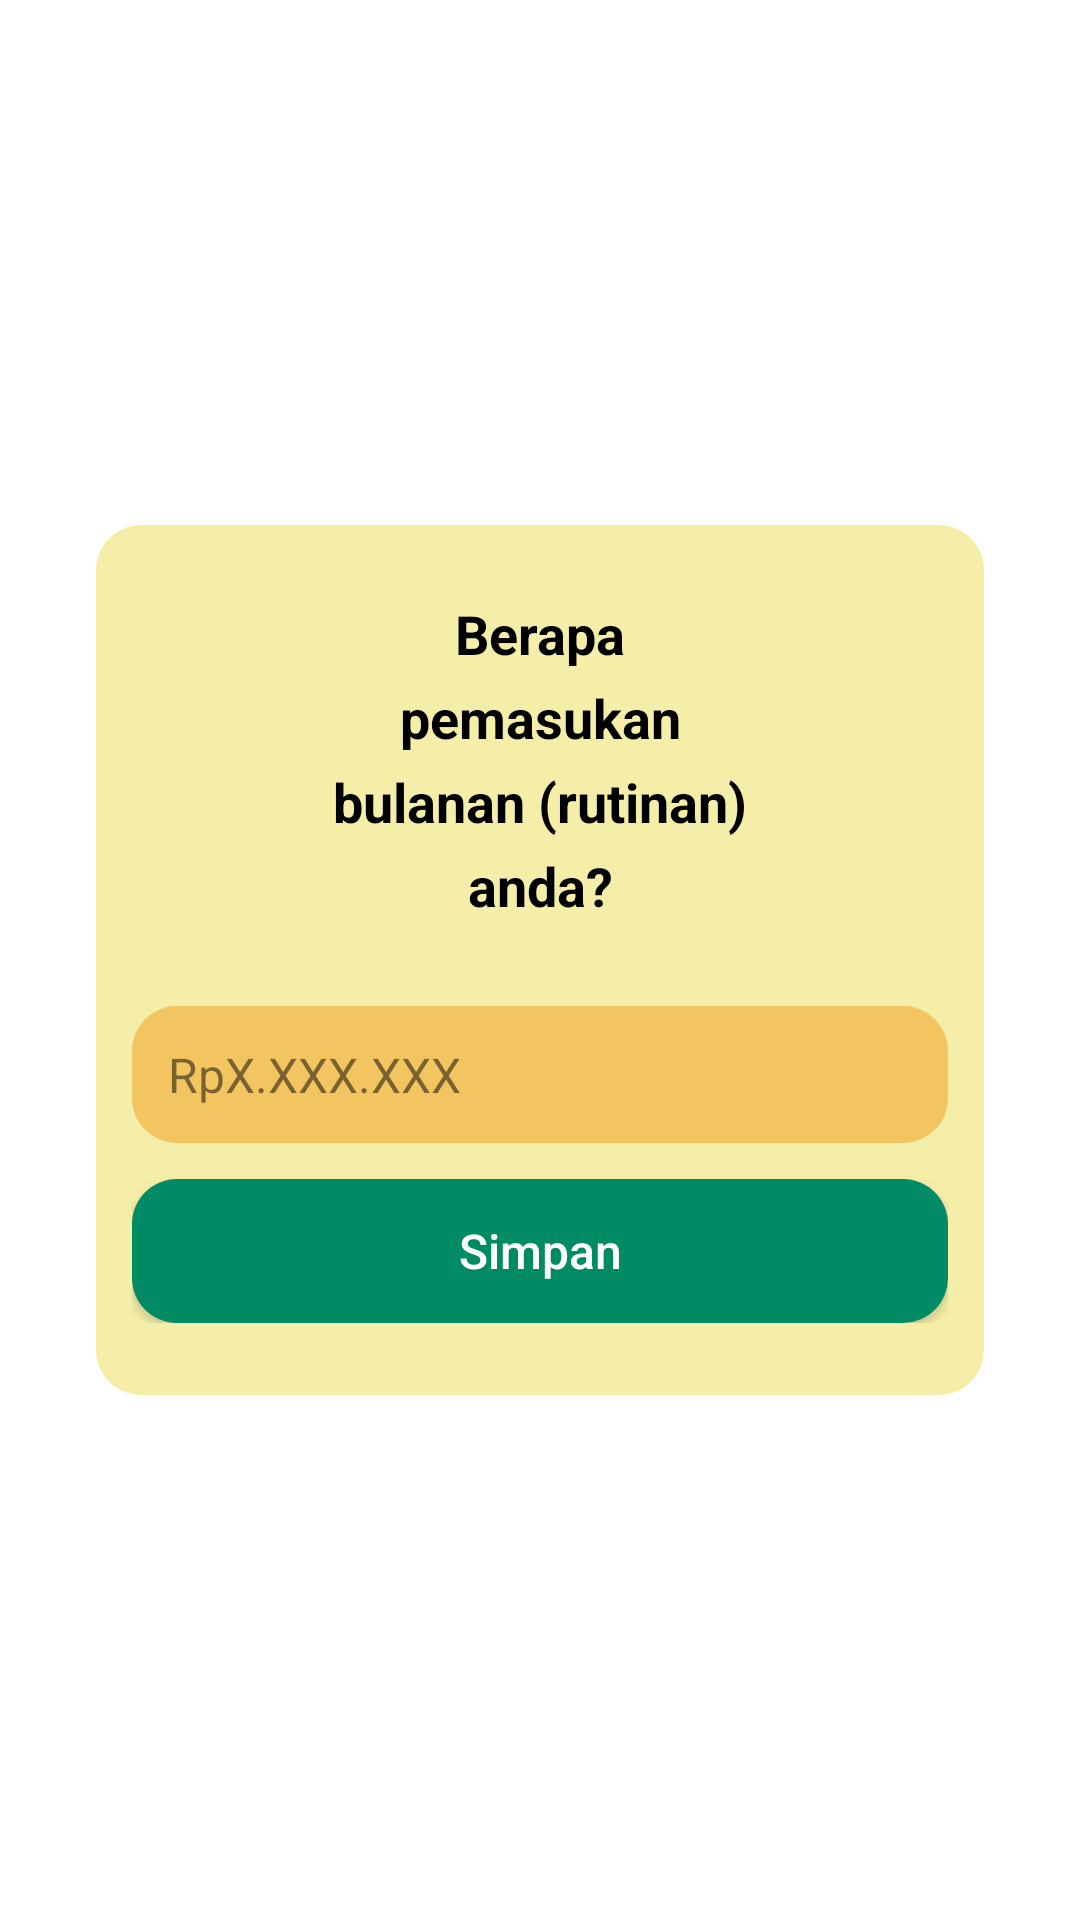

Reconstruct the res/layout file that produces this screen, plus the resources it refers to.
<!-- AndroidManifest.xml: application theme Theme.MassiveAha -->
<!-- res/layout/activity_on_boarding.xml -->
<?xml version="1.0" encoding="utf-8"?>
<androidx.constraintlayout.widget.ConstraintLayout
    xmlns:android="http://schemas.android.com/apk/res/android"
    xmlns:app="http://schemas.android.com/apk/res-auto"
    xmlns:tools="http://schemas.android.com/tools"
    android:layout_width="match_parent"
    android:layout_height="match_parent"
    tools:context=".one.OnBoarding"
    android:paddingHorizontal="32dp">

    <LinearLayout
        app:layout_constraintTop_toTopOf="parent"
        app:layout_constraintBottom_toBottomOf="parent"
        app:layout_constraintStart_toStartOf="parent"
        app:layout_constraintEnd_toEndOf="parent"
        android:layout_width="match_parent"
        android:layout_height="wrap_content"
        android:orientation="vertical"
        android:gravity="center"
        android:paddingHorizontal="12dp"
        android:paddingVertical="24dp"
        android:background="@drawable/edit_text">

        <TextView
            android:layout_width="match_parent"
            android:layout_height="wrap_content"
            android:text="@string/input_pemasukan"
            android:textSize="18sp"
            android:textColor="@color/black"
            android:textStyle="bold"
            android:textAlignment="center"
            android:lineHeight="28dp"
            android:paddingHorizontal="64dp"/>
        
        <EditText
            android:id="@+id/inputPemasukan"
            android:layout_width="match_parent"
            android:layout_height="wrap_content"
            android:inputType="number"
            android:layout_marginTop="28dp"
            android:hint="@string/hint_pemasukan"
            android:textColorHint="#80000000"
            android:textSize="16sp"
            android:textColor="@color/black"
            android:padding="12dp"
            android:background="@drawable/edit_text"
            android:backgroundTint="#80F49D1A"/>

        <Button
            android:id="@+id/btn_simpan"
            android:layout_marginTop="12dp"
            android:layout_width="match_parent"
            android:layout_height="wrap_content"
            android:text="@string/btn_pemasukan"
            android:textSize="16sp"
            android:textAllCaps="false"
            android:background="@drawable/button"/>


    </LinearLayout>

</androidx.constraintlayout.widget.ConstraintLayout>
<!-- resources referenced by this layout -->
<resources>
  <color name="black">#FF000000</color>
  <!-- drawable button (drawable) -->
  <?xml version="1.0" encoding="utf-8"?>
  <shape xmlns:android="http://schemas.android.com/apk/res/android"
      android:shape="rectangle">
      <solid android:color="@color/dark_green"/>
  
      <corners android:radius="15dp"/>
  
  </shape>
  <!-- drawable edit_text (drawable) -->
  <?xml version="1.0" encoding="utf-8"?>
  <shape xmlns:android="http://schemas.android.com/apk/res/android"
      android:shape="rectangle">
      <solid android:color="@color/light_yellow"/>
  
      <corners android:radius="15dp"/>
  
  </shape>
  <string name="btn_pemasukan">Simpan</string>
  <string name="hint_pemasukan">RpX.XXX.XXX</string>
  <string name="input_pemasukan">Berapa pemasukan bulanan (rutinan) anda?</string>
  <style name="Theme.MassiveAha" parent="Theme.AppCompat">
          
          <item name="colorPrimary">@color/light_orange</item>
          <item name="colorPrimaryDark">@color/white</item>
          <item name="colorAccent">@color/teal_200</item>
          
          <item name="android:statusBarColor">@color/white</item>
          <item name="android:colorBackground">@color/white</item>
      </style>
  <color name="dark_green">#008B64</color>
  <color name="light_yellow">#F4EEA9</color>
  <color name="light_orange">#E59C41</color>
  <color name="white">#FFFFFFFF</color>
  <color name="teal_200">#FF03DAC5</color>
</resources>
